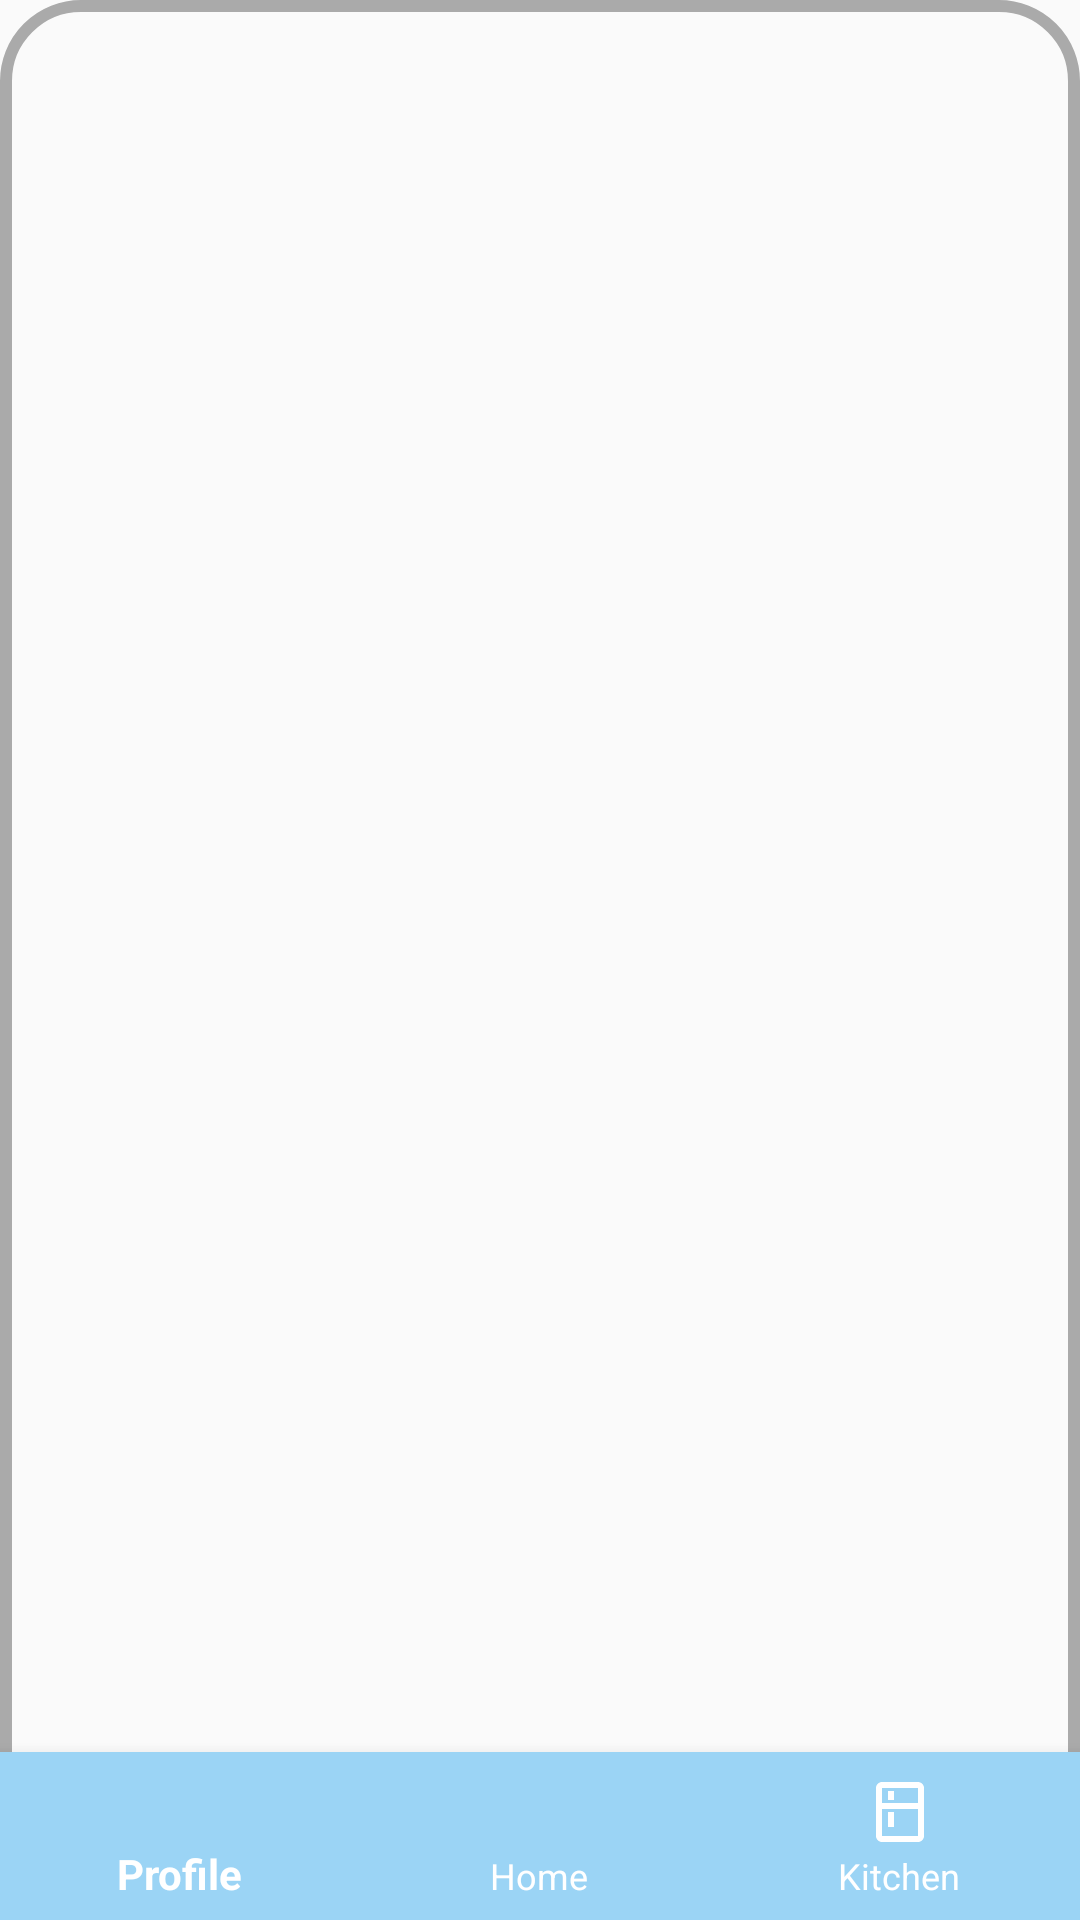

Layout XML and referenced resources for this Android screen:
<!-- AndroidManifest.xml: application theme AppTheme -->
<!-- res/layout/activity_main.xml -->
<?xml version="1.0" encoding="utf-8"?>
<FrameLayout xmlns:android="http://schemas.android.com/apk/res/android"
    xmlns:tools="http://schemas.android.com/tools"
    android:layout_width="match_parent"
    android:layout_height="match_parent"
    xmlns:app="http://schemas.android.com/apk/res-auto"
    tools:context=".MainActivity">


    <android.support.v7.widget.RecyclerView
        android:id="@+id/rv_food_cards"
        android:layout_width="match_parent"
        android:layout_height="match_parent"
        android:background="@drawable/border"/>

    <android.support.design.widget.BottomNavigationView
        android:id="@+id/navigation_view"
        android:layout_width="match_parent"
        android:layout_height="wrap_content"
        android:layout_gravity="bottom"
        app:itemBackground="@color/colorPrimary"
        app:itemIconTint="@android:color/white"
        app:itemTextColor="@android:color/white"
        app:menu="@menu/navigation_menu"/>

</FrameLayout>
<!-- resources referenced by this layout -->
<resources>
  <color name="colorPrimary">#9BD4F5</color>
  <!-- drawable border (drawable) -->
  <?xml version="1.0" encoding="UTF-8"?>
  <shape xmlns:android="http://schemas.android.com/apk/res/android">
  
      <stroke android:width="4dp"
          android:color="@android:color/darker_gray"
          />
  
      <padding android:left="5dp"
          android:top="5dp"
          android:right="5dp"
          android:bottom="100dp"
          />
  
      <corners android:bottomRightRadius="25dp"
          android:bottomLeftRadius="25dp"
          android:topLeftRadius="25dp"
          android:topRightRadius="25dp"/>
  </shape>
  <style name="AppTheme" parent="Theme.AppCompat.Light.DarkActionBar">
          
          <item name="android:windowTitleBackgroundStyle">@style/WindowTitleBackground</item>
  
          <item name="colorPrimary">@color/colorPrimary</item>
          <item name="colorPrimaryDark">@color/colorPrimaryDark</item>
          <item name="colorAccent">@color/colorAccent</item>
      </style>
  <style name="WindowTitleBackground">
          <item name="android:background">#FFFFFF</item>
      </style>
  <color name="colorPrimaryDark">#6CC4EE</color>
  <color name="colorAccent">#D81B60</color>
</resources>
